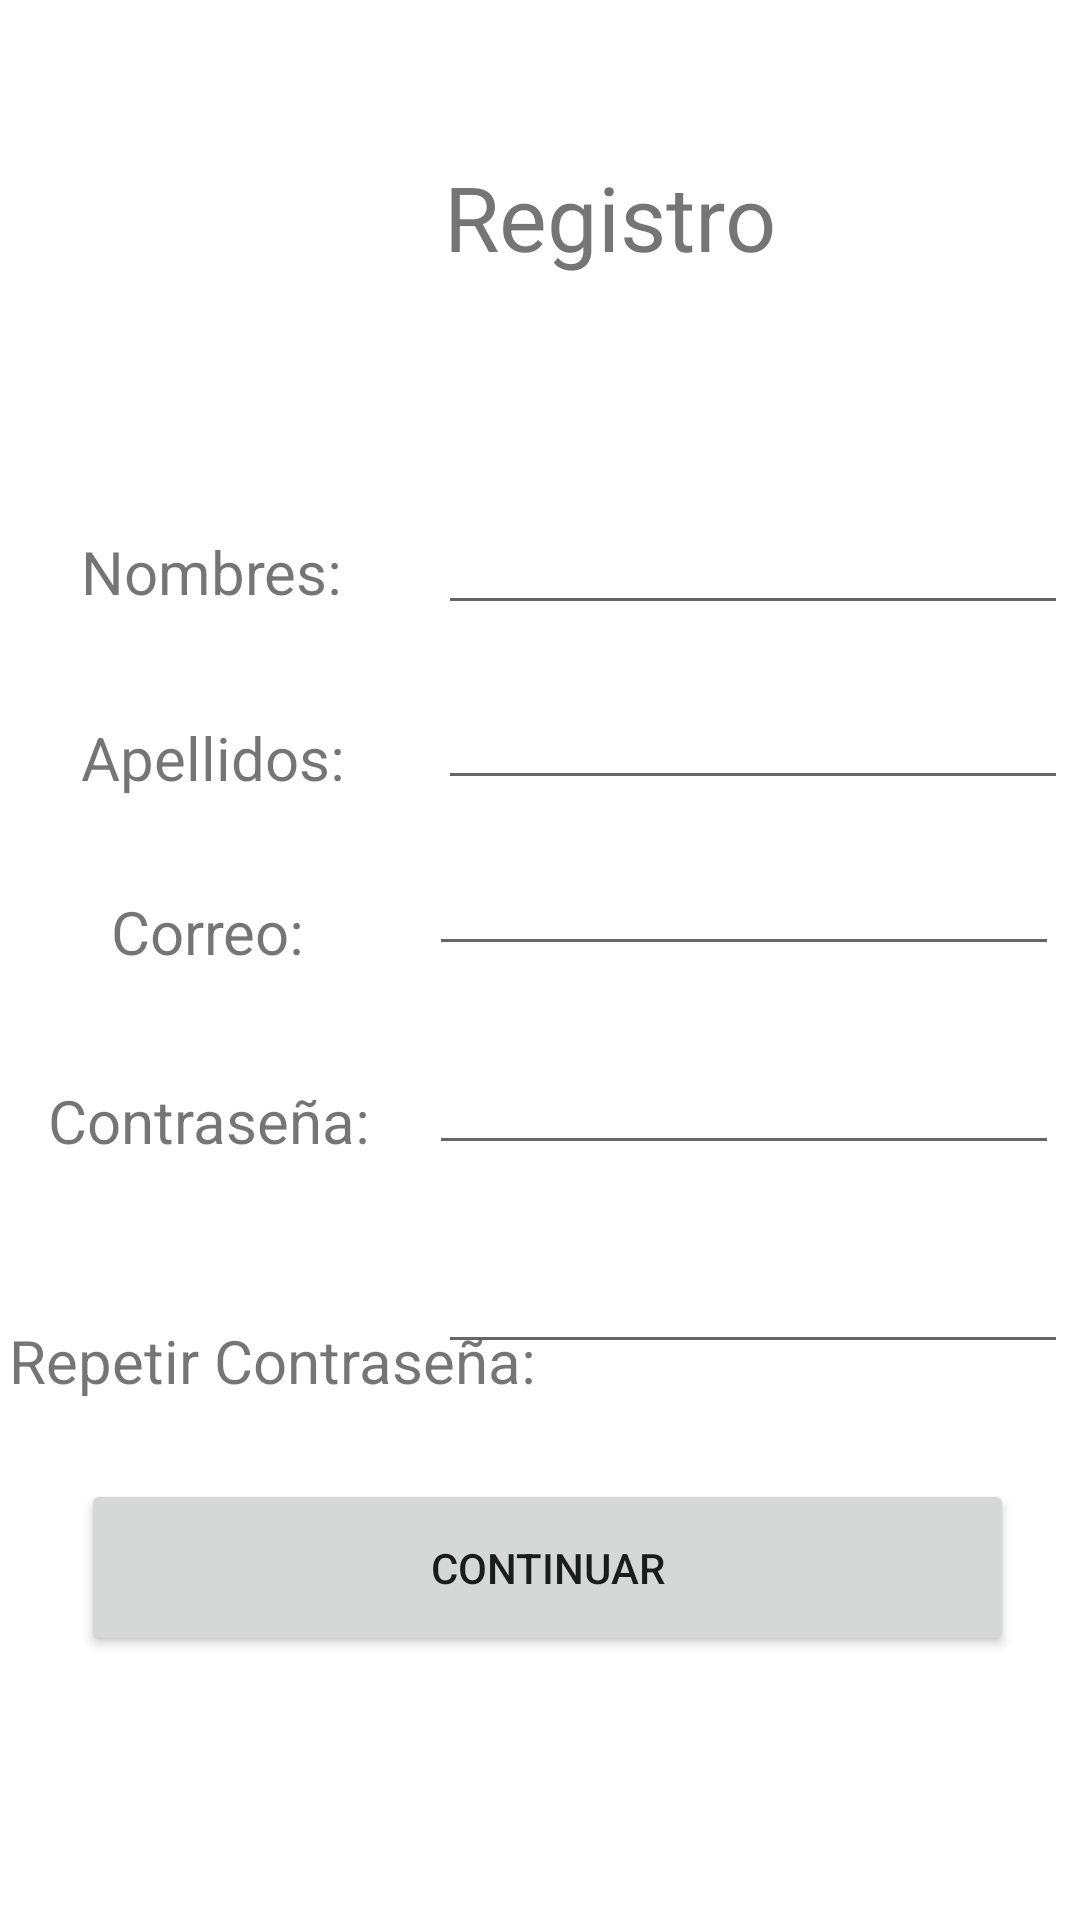

Here is an Android app screen rendered from its layout file. Give the layout XML and the strings, colors and styles it references.
<!-- AndroidManifest.xml: application theme Theme.AlquilerPelicula -->
<!-- res/layout/registro.xml -->
<?xml version="1.0" encoding="utf-8"?>
<androidx.constraintlayout.widget.ConstraintLayout xmlns:android="http://schemas.android.com/apk/res/android"
    xmlns:app="http://schemas.android.com/apk/res-auto"
    xmlns:tools="http://schemas.android.com/tools"
    android:layout_width="match_parent"
    android:layout_height="match_parent"
    tools:context=".registro">

    <TextView
        android:id="@+id/textView10"
        android:layout_width="wrap_content"
        android:layout_height="wrap_content"
        android:layout_marginStart="3dp"
        android:layout_marginTop="53dp"
        android:text="Repetir Contraseña:"
        android:textSize="20sp"
        app:layout_constraintStart_toStartOf="parent"
        app:layout_constraintTop_toBottomOf="@+id/textView9" />

    <TextView
        android:id="@+id/textView"
        android:layout_width="114dp"
        android:layout_height="54dp"
        android:layout_marginStart="148dp"
        android:layout_marginTop="52dp"
        android:text="Registro"
        android:textSize="30sp"
        app:layout_constraintStart_toStartOf="parent"
        app:layout_constraintTop_toTopOf="parent" />

    <EditText
        android:id="@+id/etNombre"
        android:layout_width="wrap_content"
        android:layout_height="wrap_content"
        android:layout_marginTop="61dp"
        android:layout_marginEnd="4dp"
        android:ems="10"
        android:inputType="textPersonName"
        app:layout_constraintEnd_toEndOf="parent"
        app:layout_constraintTop_toBottomOf="@+id/textView" />

    <EditText
        android:id="@+id/etApellidos"
        android:layout_width="wrap_content"
        android:layout_height="wrap_content"
        android:layout_marginTop="17dp"
        android:layout_marginEnd="4dp"
        android:ems="10"
        android:inputType="textPersonName"
        app:layout_constraintEnd_toEndOf="parent"
        app:layout_constraintTop_toBottomOf="@+id/etNombre" />

    <EditText
        android:id="@+id/etCorreo"
        android:layout_width="wrap_content"
        android:layout_height="wrap_content"
        android:layout_marginTop="14dp"
        android:layout_marginEnd="7dp"
        android:ems="10"
        android:inputType="textPersonName"
        app:layout_constraintEnd_toEndOf="parent"
        app:layout_constraintTop_toBottomOf="@+id/etApellidos" />

    <EditText
        android:id="@+id/etContraseña"
        android:layout_width="wrap_content"
        android:layout_height="wrap_content"
        android:layout_marginTop="25dp"
        android:layout_marginEnd="7dp"
        android:ems="10"
        android:inputType="textPassword"
        app:layout_constraintEnd_toEndOf="parent"
        app:layout_constraintTop_toBottomOf="@+id/etCorreo" />

    <EditText
        android:id="@+id/etVerificarContra"
        android:layout_width="wrap_content"
        android:layout_height="wrap_content"
        android:layout_marginTop="25dp"
        android:layout_marginEnd="4dp"
        android:ems="10"
        android:inputType="textPassword"
        app:layout_constraintEnd_toEndOf="parent"
        app:layout_constraintTop_toBottomOf="@+id/etContraseña" />

    <Button
        android:id="@+id/btnIrTarjeta"
        android:layout_width="311dp"
        android:layout_height="59dp"
        android:layout_marginStart="53dp"
        android:layout_marginEnd="48dp"
        android:layout_marginBottom="88dp"
        android:text="CONTINUAR"
        android:onClick="ContinuatTarjeta"
        app:layout_constraintBottom_toBottomOf="parent"
        app:layout_constraintEnd_toEndOf="parent"
        app:layout_constraintStart_toStartOf="parent" />

    <TextView
        android:id="@+id/textView4"
        android:layout_width="wrap_content"
        android:layout_height="wrap_content"
        android:layout_marginStart="27dp"
        android:layout_marginTop="177dp"
        android:text="Nombres:"
        android:textSize="20sp"
        app:layout_constraintStart_toStartOf="parent"
        app:layout_constraintTop_toTopOf="parent" />

    <TextView
        android:id="@+id/textView5"
        android:layout_width="wrap_content"
        android:layout_height="wrap_content"
        android:layout_marginStart="27dp"
        android:layout_marginTop="35dp"
        android:text="Apellidos:"
        android:textSize="20sp"
        app:layout_constraintStart_toStartOf="parent"
        app:layout_constraintTop_toBottomOf="@+id/textView4" />

    <TextView
        android:id="@+id/textView8"
        android:layout_width="wrap_content"
        android:layout_height="wrap_content"
        android:layout_marginStart="37dp"
        android:layout_marginTop="31dp"
        android:text="Correo:"
        android:textSize="20sp"
        app:layout_constraintStart_toStartOf="parent"
        app:layout_constraintTop_toBottomOf="@+id/textView5" />

    <TextView
        android:id="@+id/textView9"
        android:layout_width="wrap_content"
        android:layout_height="wrap_content"
        android:layout_marginStart="16dp"
        android:layout_marginTop="36dp"
        android:text="Contraseña:"
        android:textSize="20sp"
        app:layout_constraintStart_toStartOf="parent"
        app:layout_constraintTop_toBottomOf="@+id/textView8" />

</androidx.constraintlayout.widget.ConstraintLayout>
<!-- resources referenced by this layout -->
<resources>
  <style name="Theme.AlquilerPelicula" parent="Theme.MaterialComponents.DayNight.DarkActionBar">
          
          <item name="colorPrimary">@color/purple_500</item>
          <item name="colorPrimaryVariant">@color/purple_700</item>
          <item name="colorOnPrimary">@color/white</item>
          
          <item name="colorSecondary">@color/teal_200</item>
          <item name="colorSecondaryVariant">@color/teal_700</item>
          <item name="colorOnSecondary">@color/black</item>
          
          <item name="android:statusBarColor" tools:targetApi="l">?attr/colorPrimaryVariant</item>
          
      </style>
  <!-- not gathered from this repository: default colours our renderer supplied (Android Studio template values) -->
  <color name="purple_500">#FF6200EE</color>
  <color name="purple_700">#FF3700B3</color>
  <color name="teal_200">#FF03DAC5</color>
  <color name="teal_700">#FF018786</color>
  <color name="black">#FF000000</color>
  <color name="white">#FFFFFFFF</color>
</resources>
